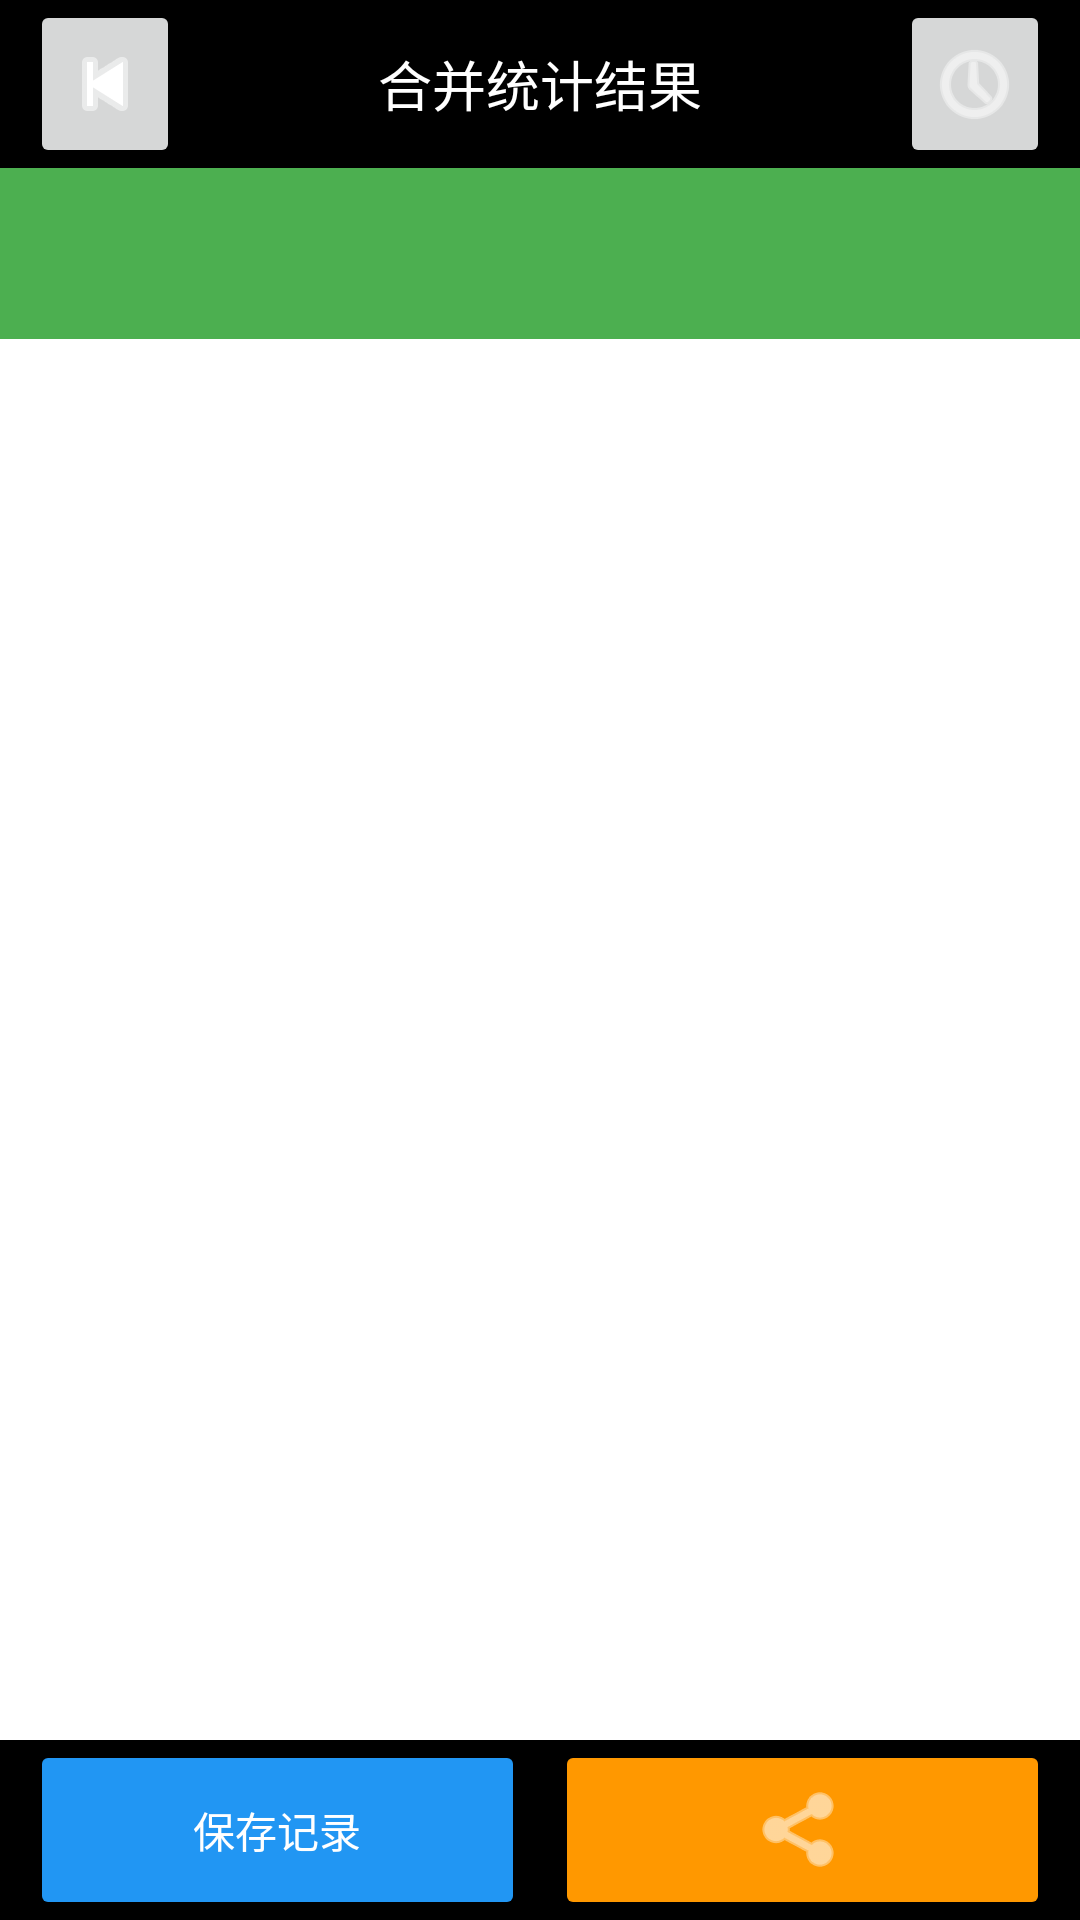

Here is an Android app screen rendered from its layout file. Give the layout XML and the strings, colors and styles it references.
<!-- AndroidManifest.xml: application theme Theme.FACIALRECOGNITION -->
<!-- res/layout/activity_merge_result.xml -->
<?xml version="1.0" encoding="utf-8"?>
<RelativeLayout xmlns:android="http://schemas.android.com/apk/res/android"
    xmlns:app="http://schemas.android.com/apk/res-auto"
    android:layout_width="match_parent"
    android:layout_height="match_parent">

    
    <LinearLayout
        android:id="@+id/layout_toolbar_top"
        android:layout_width="match_parent"
        android:layout_height="56dp"
        android:background="#000000"
        android:orientation="horizontal"
        android:paddingHorizontal="10dp">

        <ImageButton
            android:id="@+id/btn_back"
            android:layout_width="50dp"
            android:layout_height="match_parent"
            android:src="@android:drawable/ic_media_previous"
            app:tint="#FFFFFF"
            android:contentDescription="返回按钮" />

        <TextView
            android:layout_width="0dp"
            android:layout_height="match_parent"
            android:layout_weight="1"
            android:gravity="center"
            android:text="合并统计结果"
            android:textColor="#FFFFFF"
            android:textSize="18sp" />

        <ImageButton
            android:id="@+id/btn_history"
            android:layout_width="50dp"
            android:layout_height="match_parent"
            android:src="@android:drawable/ic_menu_recent_history"
            app:tint="#FFFFFF"
            android:contentDescription="历史记录按钮" />
    </LinearLayout>

    
    <TextView
        android:id="@+id/tv_total_count"
        android:layout_width="match_parent"
        android:layout_height="wrap_content"
        android:layout_below="@id/layout_toolbar_top"
        android:background="#4CAF50"
        android:padding="15dp"
        android:textColor="#FFFFFF"
        android:textSize="20sp"
        android:textStyle="bold" />

    
    <ScrollView
        android:layout_width="match_parent"
        android:layout_height="match_parent"
        android:layout_below="@id/tv_total_count"
        android:layout_above="@id/layout_toolbar_bottom">

        
        <LinearLayout
            android:id="@+id/ll_result_list"
            android:layout_width="match_parent"
            android:layout_height="wrap_content"
            android:orientation="vertical"
            android:padding="10dp" />
    </ScrollView>

    
    <LinearLayout
        android:id="@+id/layout_toolbar_bottom"
        android:layout_width="match_parent"
        android:layout_height="60dp"
        android:layout_alignParentBottom="true"
        android:background="#000000"
        android:orientation="horizontal"
        android:paddingHorizontal="10dp">

        <Button
            android:id="@+id/btn_save_record"
            android:layout_width="0dp"
            android:layout_height="match_parent"
            android:layout_weight="1"
            android:layout_marginRight="5dp"
            android:backgroundTint="#2196F3"
            android:text="保存记录"
            android:textColor="#FFFFFF"
            android:contentDescription="保存记录按钮" />

        <ImageButton
            android:id="@+id/btn_export"
            android:layout_width="0dp"
            android:layout_height="match_parent"
            android:layout_weight="1"
            android:layout_marginLeft="5dp"
            android:src="@android:drawable/ic_menu_share"
            android:backgroundTint="#FF9800"
            app:tint="#FFFFFF"
            android:contentDescription="导出按钮" />
    </LinearLayout>

</RelativeLayout>
<!-- resources referenced by this layout -->
<resources>
  <style name="Theme.FACIALRECOGNITION" parent="Theme.MaterialComponents.DayNight.DarkActionBar">
          
          <item name="colorPrimary">@color/purple_500</item>
          <item name="colorPrimaryVariant">@color/purple_700</item>
          <item name="colorOnPrimary">@color/white</item>
          
          <item name="colorSecondary">@color/teal_200</item>
          <item name="colorSecondaryVariant">@color/teal_700</item>
          <item name="colorOnSecondary">@color/black</item>
          
          <item name="android:statusBarColor">?attr/colorPrimaryVariant</item>
          
      </style>
  <!-- not gathered from this repository: default colours our renderer supplied (Android Studio template values) -->
  <color name="purple_500">#FF6200EE</color>
  <color name="purple_700">#FF3700B3</color>
  <color name="teal_200">#FF03DAC5</color>
  <color name="teal_700">#FF018786</color>
  <color name="black">#FF000000</color>
  <color name="white">#FFFFFFFF</color>
</resources>
